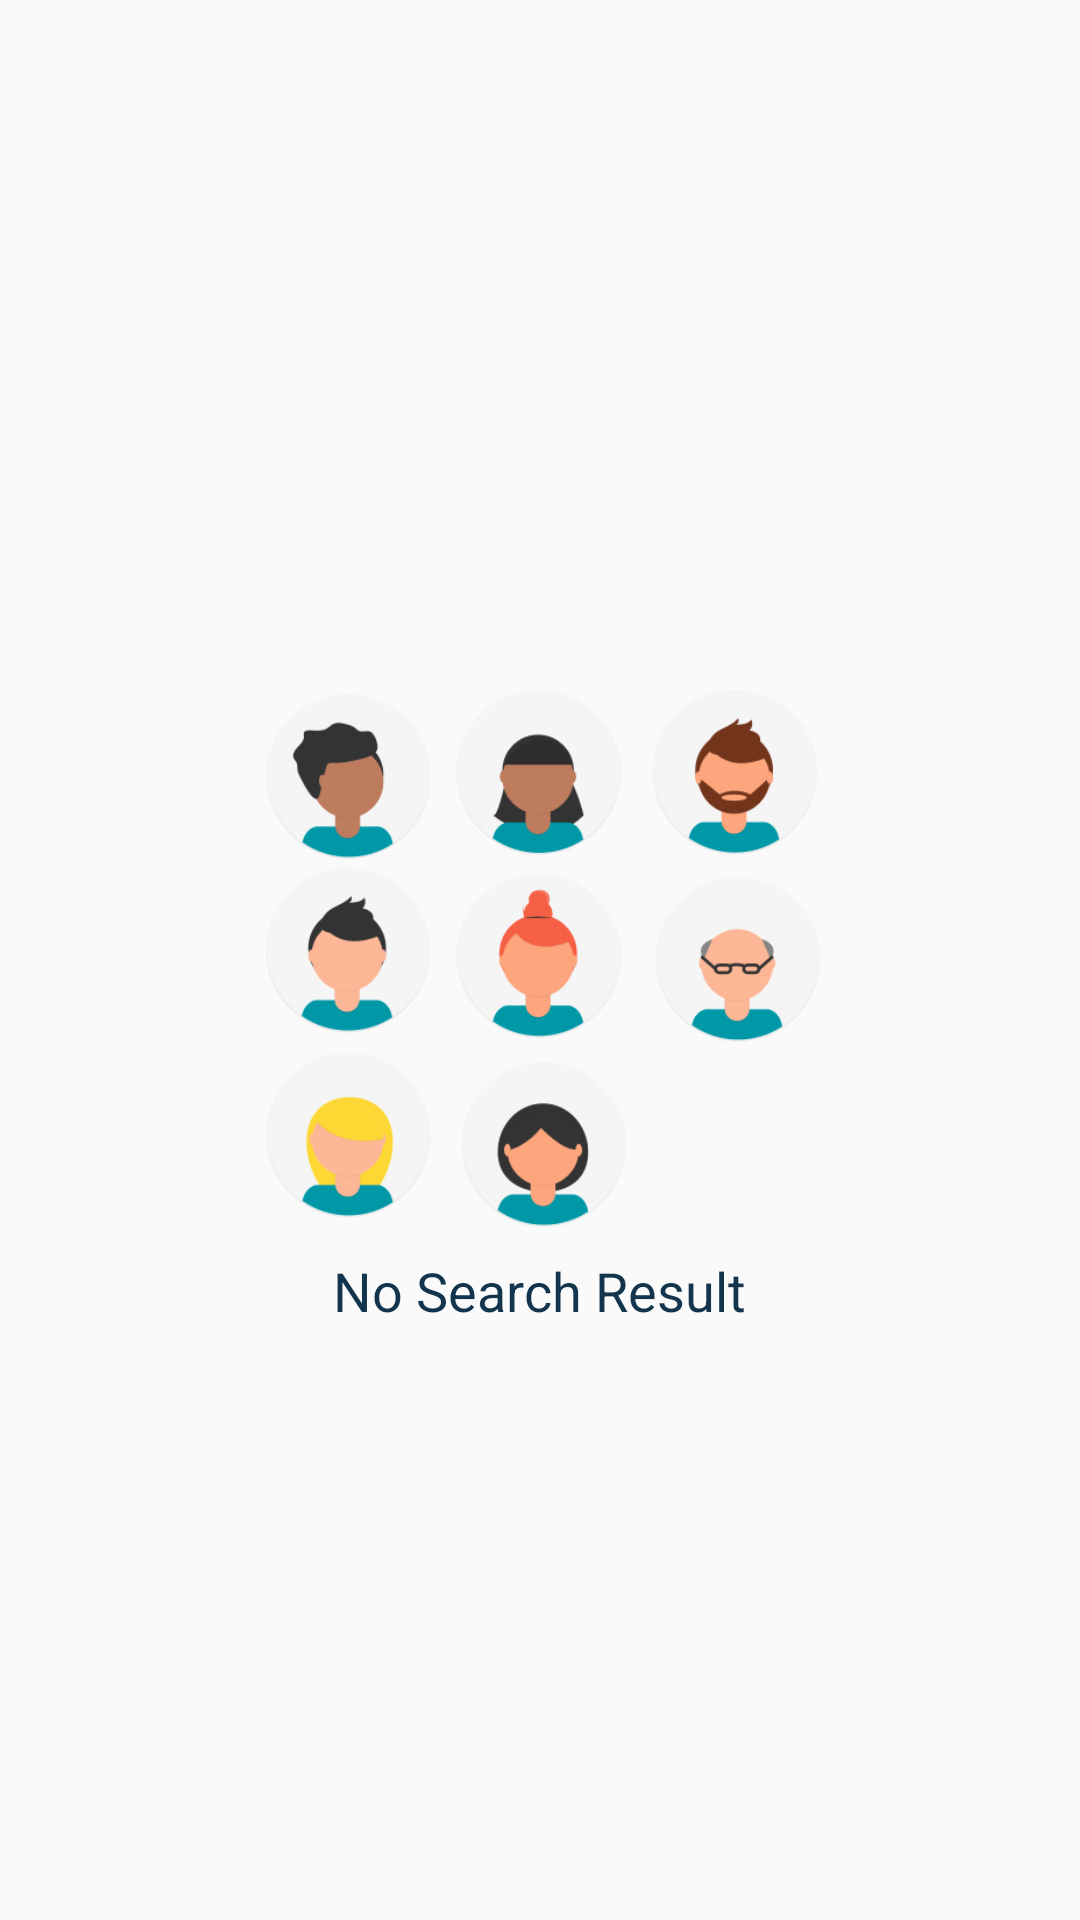

The Android layout XML behind this screen, and the referenced resources:
<!-- AndroidManifest.xml: application theme AppTheme -->
<!-- res/layout/layout_empty_state.xml -->
<?xml version="1.0" encoding="utf-8"?>
<RelativeLayout xmlns:android="http://schemas.android.com/apk/res/android"
    android:layout_width="match_parent"
    android:layout_height="match_parent"
    android:orientation="vertical">

    <ImageView
        android:id="@+id/esIv"
        android:layout_width="wrap_content"
        android:layout_height="180dp"
        android:layout_centerInParent="true"
        android:scaleType="centerCrop"
        android:src="@drawable/illustration" />

    <TextView
        android:id="@+id/esTv"
        android:layout_width="wrap_content"
        android:layout_height="wrap_content"
        android:layout_below="@id/esIv"
        android:layout_centerHorizontal="true"
        android:layout_marginTop="8dp"
        android:text="No Search Result"
        android:textColor="@color/contactNameColor"
        android:textSize="18sp" />

</RelativeLayout>
<!-- resources referenced by this layout -->
<resources>
  <color name="contactNameColor">#12344D</color>
  <!-- drawable illustration: png bitmap (drawable-v24, 56248 bytes) -->
  <style name="AppTheme" parent="Theme.AppCompat.Light.DarkActionBar">
          
          <item name="colorPrimary">@color/colorPrimary</item>
          <item name="colorPrimaryDark">@color/colorPrimaryDark</item>
          <item name="colorAccent">@color/colorAccent</item>
          <item name="autoCompleteTextViewStyle">@style/myAutoCompleteTextViewStyle
          </item>
          <item name="textAppearanceSearchResultTitle">@style/mySearchResult</item>
      </style>
  <color name="colorPrimary">#0097A7</color>
  <color name="colorPrimaryDark">#007986</color>
  <color name="colorAccent">#012529</color>
  <style name="myAutoCompleteTextViewStyle" parent="Widget.AppCompat.Light.AutoCompleteTextView">
          <item name="android:popupBackground">#ffffff</item>
          <item name="commitIcon">
              @drawable/abc_ic_commit_search_api_mtrl_alpha
          </item>
      </style>
  <style name="mySearchResult" parent="TextAppearance.AppCompat.SearchResult.Title">
          <item name="android:textColor">#000000</item>
      </style>
</resources>
